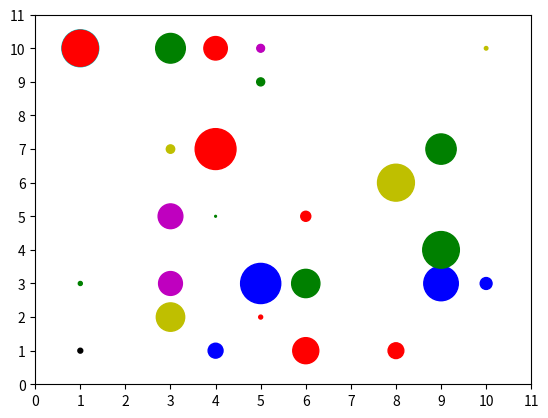

The script that saved this image:
# ch20_21.py
import matplotlib.pyplot as plt
import numpy as np

points = 30
colorused = ['b','c','g','k','m','r','y']   # 定義顏色
colors = []                                 # 建立色彩數列
for i in range(points):                     # 隨機設定顏色
    colors.append(np.random.choice(colorused))
x = np.random.randint(1,11,points)          # 建立 x
y = np.random.randint(1,11,points)          # 建立 y
size =  (30 * np.random.rand(points))**2    # 散點大小數列
plt.scatter(x, y, s=size, c=colors)         # 繪製散點
plt.xticks(np.arange(0,12,step=1.0))        # x 軸刻度
plt.yticks(np.arange(0,12,step=1.0))        # y 軸刻度
plt.show()



